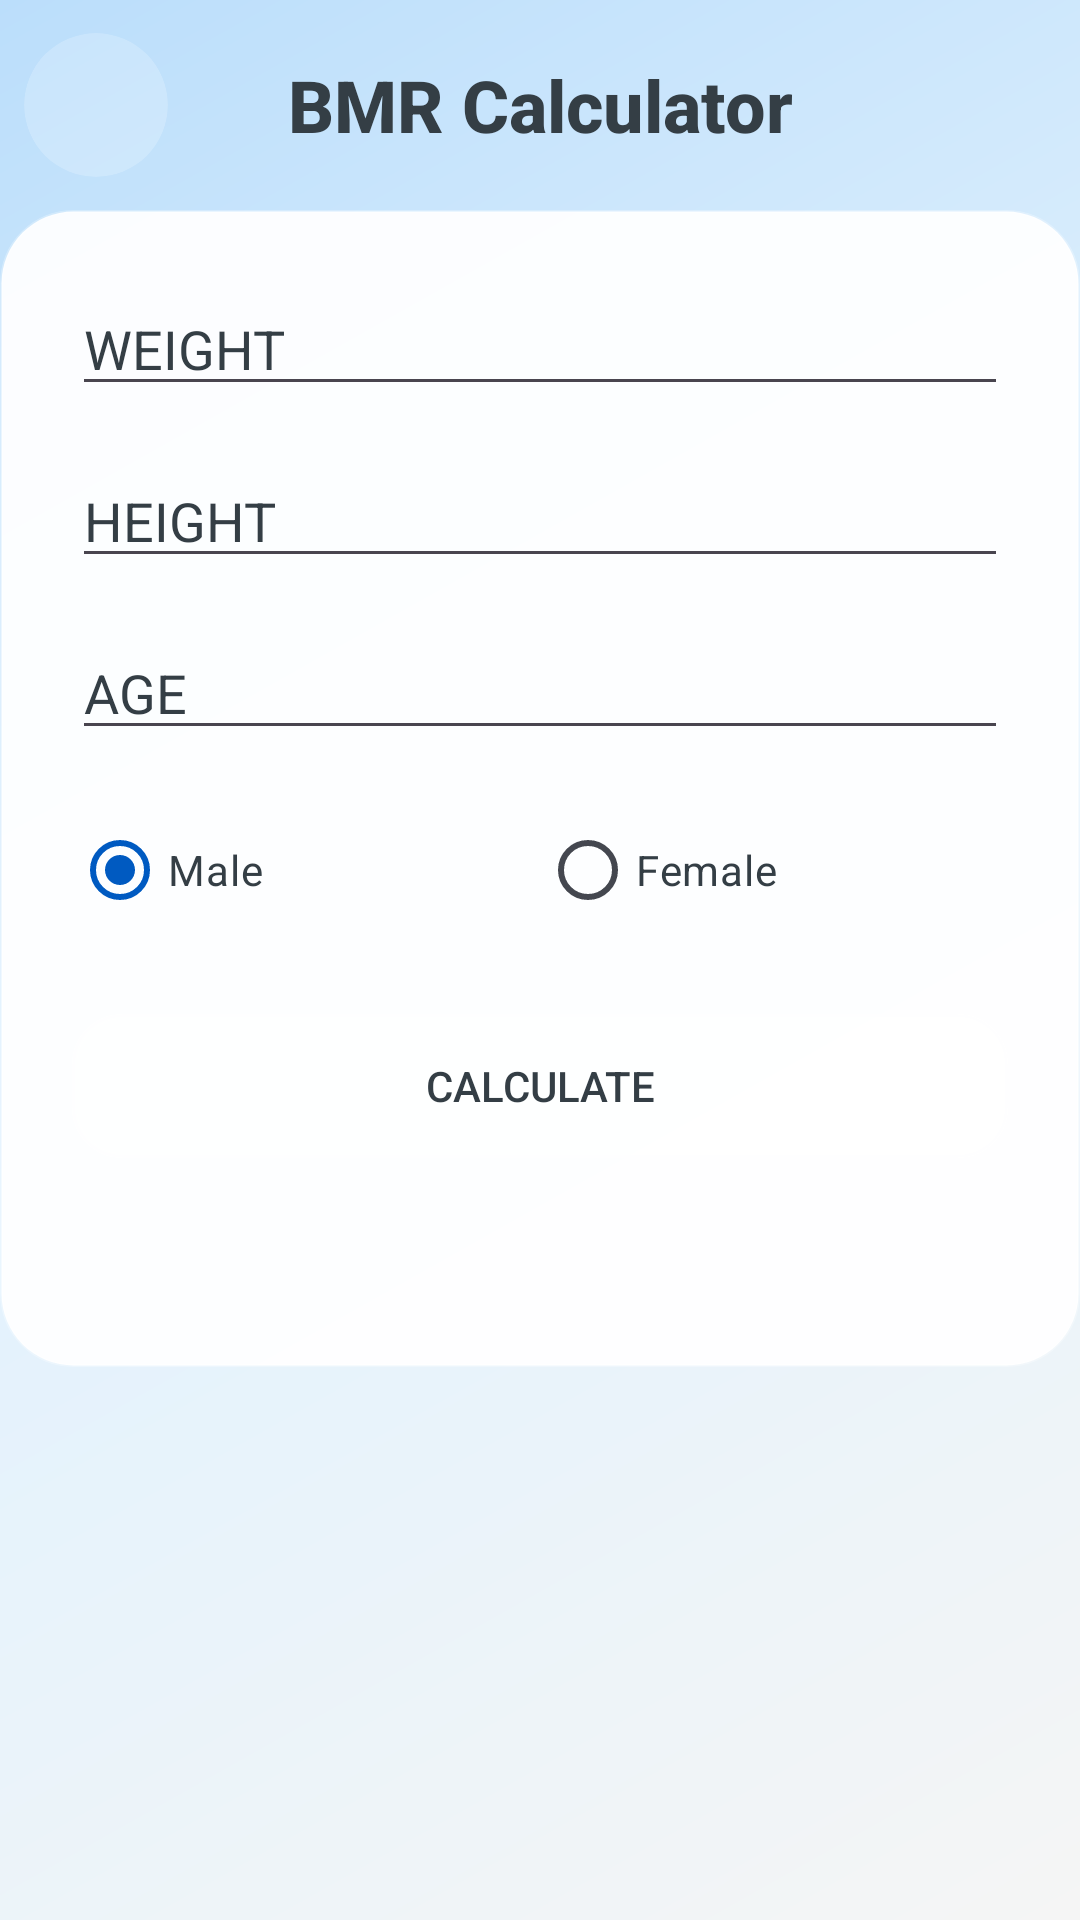

Produce the Android XML layout that renders to this screen, including the resource entries it uses.
<!-- AndroidManifest.xml: application theme AppTheme -->
<!-- res/layout/a_bmr_calculator.xml -->
<?xml version="1.0" encoding="utf-8"?>
<ScrollView xmlns:android="http://schemas.android.com/apk/res/android"
    xmlns:app="http://schemas.android.com/apk/res-auto"
    android:id="@+id/layoutRoot"
    android:layout_width="match_parent"
    android:layout_height="match_parent"
    android:background="@drawable/bg_gradient_main"
    android:fillViewport="true">

    <LinearLayout
        android:layout_width="match_parent"
        android:layout_height="wrap_content"
        android:orientation="vertical">

        <androidx.appcompat.widget.LinearLayoutCompat
            android:layout_width="match_parent"
            android:layout_height="70dp"
            android:gravity="center"
            android:orientation="horizontal"
            android:paddingStart="8dp"
            android:paddingEnd="8dp">

            <androidx.cardview.widget.CardView
                android:layout_width="48dp"
                android:layout_height="48dp"
                app:cardBackgroundColor="#30FFFFFF"
                app:cardCornerRadius="24dp"
                app:cardElevation="0dp">

                <androidx.appcompat.widget.AppCompatImageView
                    android:id="@+id/ivBack"
                    android:layout_width="match_parent"
                    android:layout_height="match_parent"
                    android:padding="12dp"
                    android:src="@drawable/ic_baseline_arrow_back_ios_new_24"
                    app:tint="@color/textColor" />
            </androidx.cardview.widget.CardView>

            <TextView
                android:layout_width="0dp"
                android:layout_height="match_parent"
                android:layout_weight="1"
                android:fontFamily="sans-serif-medium"
                android:gravity="center"
                android:text="@string/bmr_calculator"
                android:textColor="@color/textColor"
                android:textSize="24sp"
                android:maxLines="1"
                android:ellipsize="end"
                app:autoSizeTextType="uniform"
                app:autoSizeMinTextSize="12sp"
                app:autoSizeMaxTextSize="24sp"
                app:autoSizeStepGranularity="1sp"
                android:textStyle="bold" />

            <View
                android:layout_width="48dp"
                android:layout_height="48dp" />
        </androidx.appcompat.widget.LinearLayoutCompat>

        <androidx.cardview.widget.CardView
            android:layout_width="match_parent"
            android:layout_height="wrap_content"
            android:layout_margin="0dp"
            app:cardBackgroundColor="@android:color/transparent"
            app:cardCornerRadius="24dp"
            app:cardElevation="0dp">

            <LinearLayout
                android:layout_width="match_parent"
                android:layout_height="wrap_content"
                android:background="@drawable/bg_glass_card_main"
                android:orientation="vertical"
                android:padding="24dp">

                <EditText
                    android:id="@+id/etWeight"
                    android:layout_width="match_parent"
                    android:layout_height="wrap_content"
                    android:hint="@string/weight"
                    android:inputType="numberDecimal"
                    android:textColor="@color/textColor"
                    android:textColorHint="@color/textColorAdditional" />

                <EditText
                    android:id="@+id/etHeight"
                    android:layout_width="match_parent"
                    android:layout_height="wrap_content"
                    android:layout_marginTop="16dp"
                    android:hint="@string/height"
                    android:inputType="numberDecimal"
                    android:textColor="@color/textColor"
                    android:textColorHint="@color/textColorAdditional" />

                <EditText
                    android:id="@+id/etAge"
                    android:layout_width="match_parent"
                    android:layout_height="wrap_content"
                    android:layout_marginTop="16dp"
                    android:hint="@string/age"
                    android:inputType="number"
                    android:textColor="@color/textColor"
                    android:textColorHint="@color/textColorAdditional" />

                <RadioGroup
                    android:id="@+id/rgGender"
                    android:layout_width="match_parent"
                    android:layout_height="wrap_content"
                    android:layout_marginTop="16dp"
                    android:orientation="horizontal">

                    <RadioButton
                        android:id="@+id/rbMale"
                        android:layout_width="0dp"
                        android:layout_height="wrap_content"
                        android:layout_weight="1"
                        android:checked="true"
                        android:text="@string/male"
                        android:textColor="@color/textColor" />

                    <RadioButton
                        android:id="@+id/rbFemale"
                        android:layout_width="0dp"
                        android:layout_height="wrap_content"
                        android:layout_weight="1"
                        android:text="@string/female"
                        android:textColor="@color/textColor" />
                </RadioGroup>

                <Button
                    android:id="@+id/btnCalculate"
                    android:layout_width="match_parent"
                    android:layout_height="wrap_content"
                    android:layout_marginTop="24dp"
                    android:background="@drawable/bg_glass_button"
                    android:text="@string/calculate"
                    android:textColor="@color/textColor" />

                <TextView
                    android:id="@+id/tvResult"
                    android:layout_width="match_parent"
                    android:layout_height="wrap_content"
                    android:layout_marginTop="24dp"
                    android:gravity="center"
                    android:textColor="?attr/colorPrimary"
                    android:textSize="16sp"
                    android:textStyle="bold" />
            </LinearLayout>
        </androidx.cardview.widget.CardView>

    </LinearLayout>
</ScrollView>
<!-- resources referenced by this layout -->
<resources>
  <color name="textColor">#343E45</color>
  <color name="textColorAdditional">#343E45</color>
  <!-- drawable bg_glass_button (drawable) -->
  <?xml version="1.0" encoding="utf-8"?>
  <shape xmlns:android="http://schemas.android.com/apk/res/android"
      android:shape="rectangle">
      <solid android:color="#4DFFFFFF" />
      <corners android:radius="16dp" />
      <stroke
          android:width="1.5dp"
          android:color="#80FFFFFF" />
  </shape>
  <!-- drawable bg_glass_card_main (drawable) -->
  <?xml version="1.0" encoding="utf-8"?>
  <shape xmlns:android="http://schemas.android.com/apk/res/android"
      android:shape="rectangle">
      <solid android:color="#F0FFFFFF" />
      <corners android:radius="24dp" />
      <stroke
          android:width="1dp"
          android:color="#40FFFFFF" />
  </shape>
  <!-- drawable bg_gradient_main (drawable) -->
  <?xml version="1.0" encoding="utf-8"?>
  <shape xmlns:android="http://schemas.android.com/apk/res/android">
      <gradient
          android:angle="135"
          android:centerColor="#E3F2FD"
          android:endColor="#BBDEFB"
          android:startColor="#F5F5F5"
          android:type="linear" />
  </shape>
  <string name="age">AGE</string>
  <string name="bmr_calculator">BMR Calculator</string>
  <string name="calculate">Calculate</string>
  <string name="female">Female</string>
  <string name="height">HEIGHT</string>
  <string name="male">Male</string>
  <string name="weight">WEIGHT</string>
  <color name="md_theme_light_primary">#005AC1</color>
  <color name="md_theme_light_onPrimary">#FFFFFF</color>
  <color name="md_theme_light_primaryContainer">#D8E2FF</color>
  <color name="md_theme_light_onPrimaryContainer">#001A41</color>
  <color name="md_theme_light_secondary">#575E71</color>
  <color name="md_theme_light_onSecondary">#FFFFFF</color>
  <color name="md_theme_light_secondaryContainer">#DBE2F9</color>
  <color name="md_theme_light_onSecondaryContainer">#141B2C</color>
  <color name="md_theme_light_tertiary">#715573</color>
  <color name="md_theme_light_onTertiary">#FFFFFF</color>
  <color name="md_theme_light_tertiaryContainer">#FBD7FC</color>
  <color name="md_theme_light_onTertiaryContainer">#29132D</color>
  <color name="md_theme_light_error">#BA1A1A</color>
  <color name="md_theme_light_errorContainer">#FFDAD6</color>
  <color name="md_theme_light_onError">#FFFFFF</color>
  <color name="md_theme_light_onErrorContainer">#410002</color>
  <color name="md_theme_light_background">#FEFBFF</color>
  <color name="md_theme_light_onBackground">#1B1B1F</color>
  <color name="md_theme_light_surface">#FEFBFF</color>
  <color name="md_theme_light_onSurface">#1B1B1F</color>
  <color name="md_theme_light_surfaceVariant">#E1E2EC</color>
  <color name="md_theme_light_onSurfaceVariant">#44474F</color>
  <color name="md_theme_light_outline">#74777F</color>
  <color name="md_theme_light_inverseOnSurface">#F2F0F4</color>
  <color name="md_theme_light_inverseSurface">#303033</color>
  <color name="md_theme_light_inversePrimary">#ADC6FF</color>
  <color name="backgroundColorAdditional">#F6F6F6</color>
</resources>
